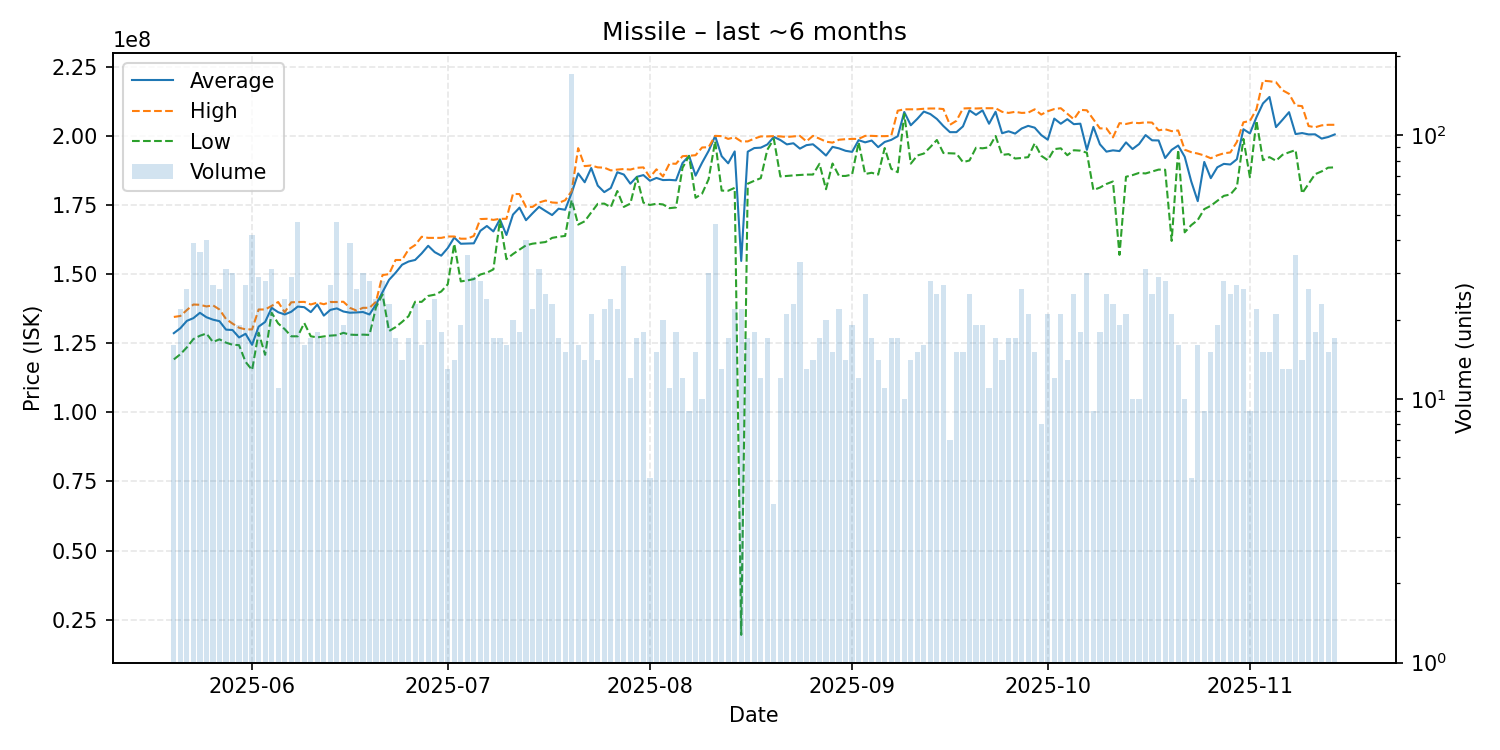

Source data for this figure (header and first rows):
date, average, highest, lowest, order_count, volume
2025-05-20, 128631250, 134500000, 119150000, 16, 16
2025-05-21, 130427273, 134850000, 121000000, 21, 22
2025-05-22, 133084615, 137000000, 123500000, 26, 26
2025-05-23, 134071795, 139000000, 126500000, 30, 39
2025-05-24, 135997222, 138900000, 127700000, 33, 36
2025-05-25, 134395000, 138300000, 128500000, 38, 40
2025-05-26, 133518519, 138700000, 125450000, 27, 27
2025-05-27, 132969231, 137200000, 126400000, 22, 26
2025-05-28, 129909677, 133750000, 125200000, 28, 31
2025-05-29, 129773333, 132100000, 124450000, 28, 30
2025-05-30, 127078947, 130600000, 124300000, 18, 19
2025-05-31, 128407407, 130000000, 118250000, 26, 27
2025-06-01, 124419048, 130000000, 115300000, 37, 42
2025-06-02, 130989655, 137200000, 128800000, 28, 29
2025-06-03, 132685714, 137200000, 120800000, 27, 28
2025-06-04, 137796774, 138500000, 136000000, 29, 31
2025-06-05, 136209091, 139900000, 132150000, 10, 11
2025-06-06, 135400000, 136200000, 130100000, 22, 24
2025-06-07, 136372414, 139800000, 127500000, 29, 29
2025-06-08, 138251064, 139900000, 127500000, 36, 47
2025-06-09, 138025000, 139950000, 132300000, 16, 16
2025-06-10, 136247059, 139000000, 127500000, 17, 17
2025-06-11, 138994444, 139700000, 127100000, 18, 18
2025-06-12, 134976471, 139100000, 127450000, 17, 17
2025-06-13, 137051852, 139900000, 127750000, 25, 27
2025-06-14, 137591489, 139900000, 127900000, 26, 47
2025-06-15, 136468421, 140000000, 128750000, 17, 19
2025-06-16, 136023077, 137800000, 128100000, 35, 39
2025-06-17, 136130769, 136800000, 128000000, 25, 26
2025-06-18, 136280000, 137800000, 128100000, 28, 30
2025-06-19, 135392857, 137800000, 128000000, 27, 28
2025-06-20, 139041667, 140000000, 138000000, 23, 24
2025-06-21, 143485714, 149650000, 142650000, 28, 28
2025-06-22, 147926087, 150000000, 129400000, 22, 23
2025-06-23, 150470588, 155100000, 130800000, 17, 17
2025-06-24, 153392857, 155100000, 132700000, 14, 14
2025-06-25, 154558824, 158950000, 134800000, 16, 17
2025-06-26, 155113043, 160500000, 140000000, 21, 23
2025-06-27, 157475000, 163500000, 139950000, 15, 16
2025-06-28, 160240000, 163100000, 142100000, 18, 20
2025-06-29, 157941667, 163100000, 142550000, 24, 24
2025-06-30, 156666667, 163100000, 143700000, 17, 18
2025-07-01, 159407692, 163600000, 146300000, 13, 13
2025-07-02, 163221429, 163600000, 160950000, 13, 14
2025-07-03, 160973684, 162800000, 147350000, 19, 19
2025-07-04, 161054286, 162800000, 147700000, 28, 35
2025-07-05, 161127586, 163800000, 148200000, 26, 29
2025-07-06, 165646429, 169900000, 149850000, 27, 28
2025-07-07, 167400000, 170000000, 150500000, 22, 24
2025-07-08, 165435294, 169600000, 151700000, 16, 17
2025-07-09, 169794118, 170000000, 169400000, 15, 17
2025-07-10, 164137500, 170000000, 155400000, 13, 16
2025-07-11, 171515000, 179000000, 157250000, 19, 20
2025-07-12, 174038889, 178950000, 158850000, 15, 18
2025-07-13, 169497500, 174300000, 160400000, 36, 40
2025-07-14, 171972727, 174300000, 161000000, 21, 22
2025-07-15, 174329032, 175900000, 161300000, 30, 31
2025-07-16, 172812000, 176600000, 161600000, 18, 25
2025-07-17, 171352174, 175900000, 163100000, 20, 23
2025-07-18, 173652941, 175750000, 163500000, 16, 17
... 119 more rows
